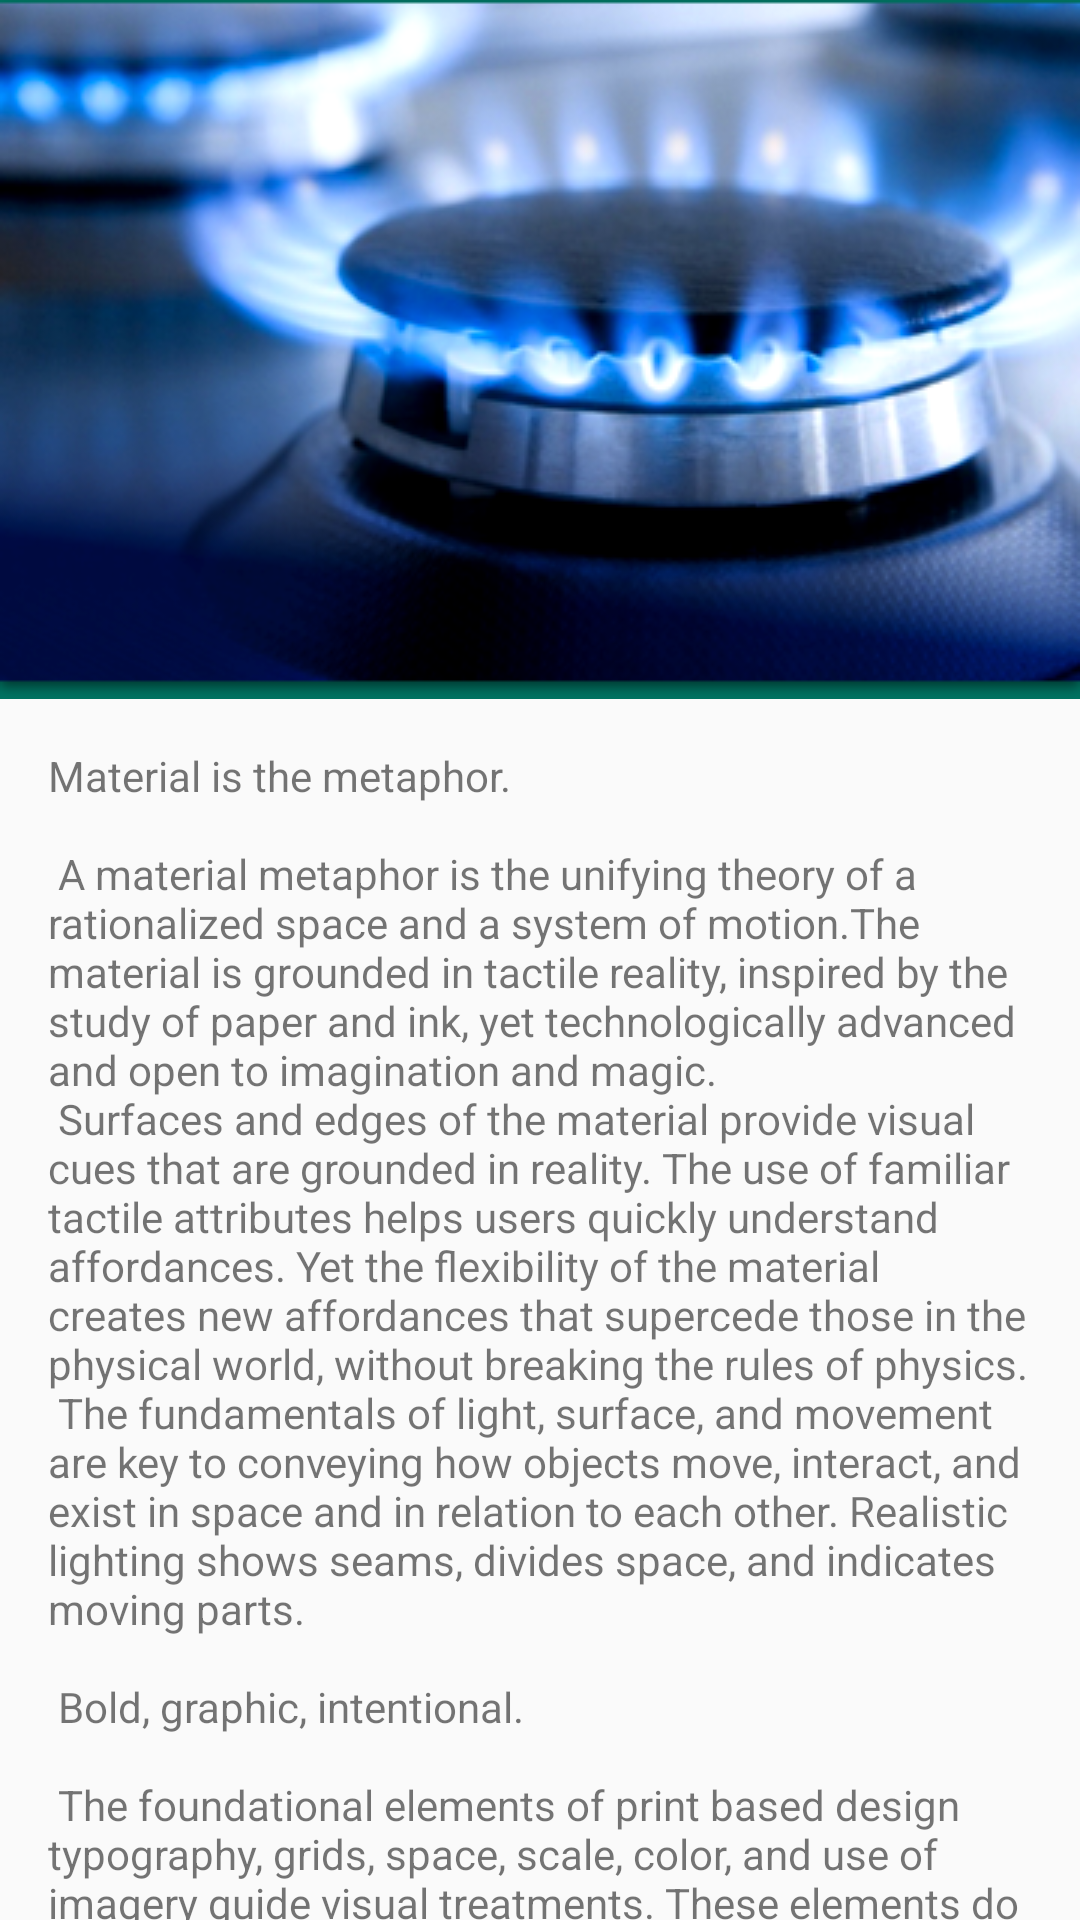

The Android layout XML behind this screen, and the referenced resources:
<!-- AndroidManifest.xml: activity theme AppTheme.NoActionBar -->
<!-- res/layout/activity_scrolling.xml -->
<?xml version="1.0" encoding="utf-8"?>
<android.support.design.widget.CoordinatorLayout xmlns:android="http://schemas.android.com/apk/res/android"
    xmlns:app="http://schemas.android.com/apk/res-auto"
    xmlns:tools="http://schemas.android.com/tools"
    android:layout_width="match_parent"
    android:layout_height="match_parent"
    android:fitsSystemWindows="true"
    tools:context="com.tincio.controls.ScrollingActivity">

    <android.support.design.widget.AppBarLayout
        android:id="@+id/app_bar"
        android:layout_width="match_parent"
        android:layout_height="wrap_content"
        android:fitsSystemWindows="true"
        android:theme="@style/AppTheme.AppBarOverlay">

        <android.support.design.widget.CollapsingToolbarLayout
            android:id="@+id/toolbar_layout"
            android:layout_width="match_parent"
            android:layout_height="match_parent"
            android:fitsSystemWindows="true"
            app:contentScrim="?attr/colorPrimary"
            app:layout_scrollFlags="scroll|exitUntilCollapsed">

            <ImageView
                android:layout_width="match_parent"
                android:layout_height="match_parent"
                android:scaleType="centerCrop"
                android:src="@mipmap/gas"/>
            <android.support.v7.widget.Toolbar
                android:id="@+id/toolbar"
                android:layout_width="match_parent"
                android:layout_height="?attr/actionBarSize"
                app:layout_collapseMode="pin"
                app:popupTheme="@style/AppTheme.PopupOverlay" />

        </android.support.design.widget.CollapsingToolbarLayout>
    </android.support.design.widget.AppBarLayout>

    <include layout="@layout/content_scrolling" />



</android.support.design.widget.CoordinatorLayout>
<!-- res/layout/content_scrolling.xml (included above) -->
<?xml version="1.0" encoding="utf-8"?>
<android.support.v4.widget.NestedScrollView xmlns:android="http://schemas.android.com/apk/res/android"
    xmlns:app="http://schemas.android.com/apk/res-auto"
    xmlns:tools="http://schemas.android.com/tools"
    android:layout_width="match_parent"
    android:layout_height="match_parent"
    app:layout_behavior="@string/appbar_scrolling_view_behavior"
    tools:context="com.tincio.controls.ScrollingActivity"
    tools:showIn="@layout/activity_scrolling">

    <TextView
        android:layout_width="wrap_content"
        android:layout_height="wrap_content"
        android:layout_margin="@dimen/text_margin"
        android:text="@string/large_text" />

</android.support.v4.widget.NestedScrollView>
<!-- resources referenced by this layout -->
<resources>
  <dimen name="text_margin">16dp</dimen>
</resources>
